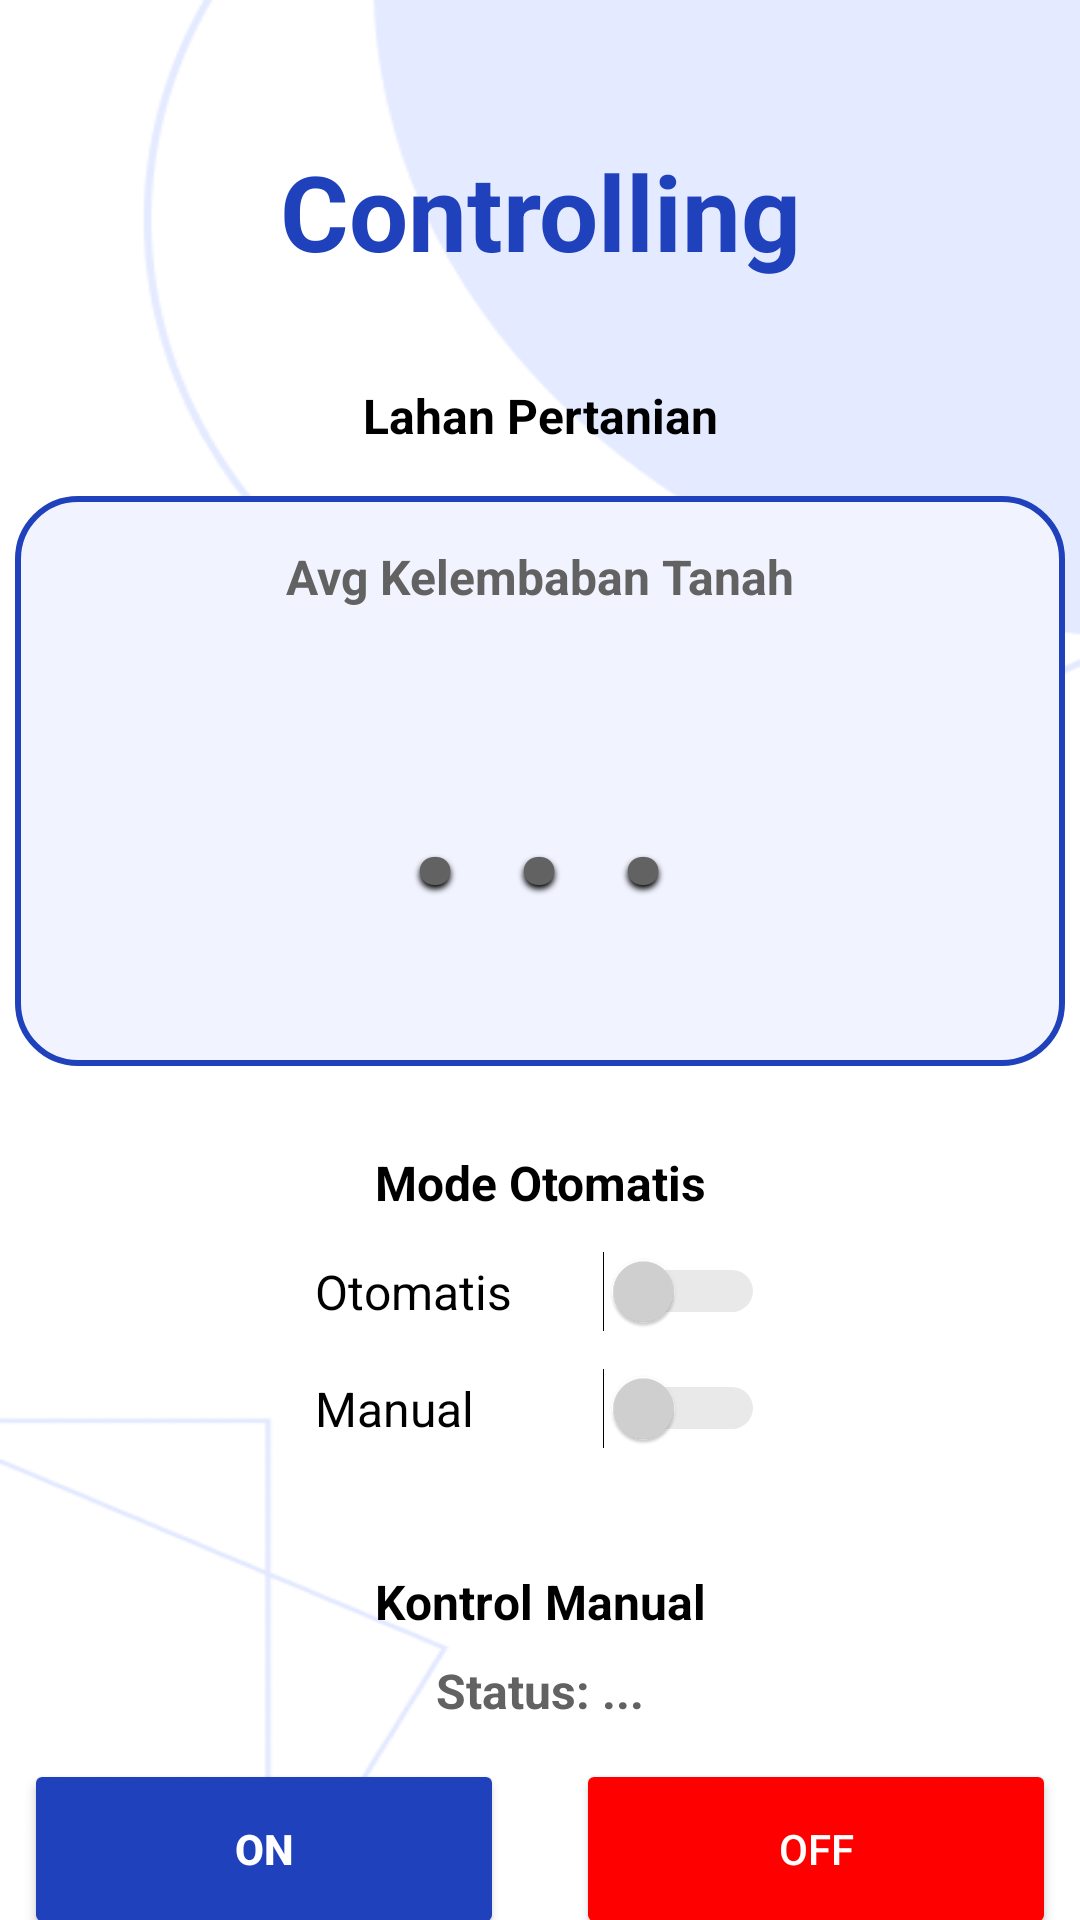

Produce the Android XML layout that renders to this screen, including the resource entries it uses.
<!-- AndroidManifest.xml: application theme Theme.TAAPP -->
<!-- res/layout/fragment_controlling.xml -->
<?xml version="1.0" encoding="utf-8"?>
<androidx.constraintlayout.widget.ConstraintLayout xmlns:android="http://schemas.android.com/apk/res/android"
    xmlns:tools="http://schemas.android.com/tools"
    android:layout_width="match_parent"
    android:layout_height="match_parent"
    xmlns:app="http://schemas.android.com/apk/res-auto"
    tools:context=".Controlling.Controlling"
    android:background="@drawable/welcome_screen">

    <androidx.constraintlayout.widget.ConstraintLayout
        android:id="@+id/Constraint1"
        android:layout_width="wrap_content"
        android:layout_height="wrap_content"
        android:layout_marginTop="-500dp"
        app:layout_constraintStart_toStartOf="parent"
        app:layout_constraintEnd_toEndOf="parent"
        app:layout_constraintTop_toTopOf="parent"
        app:layout_constraintBottom_toBottomOf="parent">

        <TextView
            android:layout_width="match_parent"
            android:layout_height="wrap_content"
            android:gravity="center_horizontal"
            android:text="Controlling"
            android:textColor="#1F41BB"
            android:textSize="35sp"
            android:textStyle="bold"
            app:layout_constraintBottom_toBottomOf="parent"
            app:layout_constraintEnd_toEndOf="parent"
            app:layout_constraintStart_toStartOf="parent"
            app:layout_constraintTop_toTopOf="parent"
            tools:ignore="MissingConstraints" />
    </androidx.constraintlayout.widget.ConstraintLayout>

    <androidx.constraintlayout.widget.ConstraintLayout
        android:id="@+id/Constraint2"
        android:layout_width="match_parent"
        android:layout_height="wrap_content"
        app:layout_constraintBottom_toBottomOf="parent"
        app:layout_constraintEnd_toEndOf="parent"
        app:layout_constraintHorizontal_bias="0.0"
        app:layout_constraintStart_toStartOf="parent"
        app:layout_constraintTop_toBottomOf="@+id/Constraint1"
        app:layout_constraintVertical_bias="0.107"
        tools:ignore="MissingConstraints">

        <TextView
            android:id="@+id/text1"
            android:layout_width="match_parent"
            android:layout_height="wrap_content"
            android:gravity="center"
            android:text="Lahan Pertanian"
            android:textColor="@color/black"
            android:textSize="16sp"
            android:textStyle="bold" />

        
        <androidx.constraintlayout.widget.ConstraintLayout
            android:id="@+id/roundedContainer"
            android:layout_width="350dp"
            android:layout_height="190dp"
            android:layout_marginTop="16dp"
            android:background="@drawable/rounded_spinner"
            app:layout_constraintEnd_toEndOf="parent"
            app:layout_constraintStart_toStartOf="parent"
            app:layout_constraintTop_toBottomOf="@id/text1">

            

            
            <TextView
                android:id="@+id/kelembaban"
                android:layout_width="match_parent"
                android:layout_height="wrap_content"
                android:layout_marginTop="16dp"
                android:gravity="center"
                android:text="Avg Kelembaban Tanah"
                android:textColor="#626262"
                android:textSize="16sp"
                android:textStyle="bold"
                app:layout_constraintEnd_toEndOf="parent"
                app:layout_constraintHorizontal_bias="0.0"
                app:layout_constraintStart_toStartOf="parent"
                app:layout_constraintTop_toTopOf="parent" />

            <TextView
                android:id="@+id/temperature"
                android:layout_width="match_parent"
                android:layout_height="wrap_content"
                android:layout_marginTop="24dp"
                android:gravity="center"
                android:text=". . ."
                android:textColor="#626262"
                android:textSize="64sp"
                android:textStyle="bold"
                android:shadowColor="@color/black"
                android:shadowDx="0"
                android:shadowDy="4"
                android:shadowRadius="5"
                app:layout_constraintEnd_toEndOf="parent"
                app:layout_constraintHorizontal_bias="0.0"
                app:layout_constraintStart_toStartOf="parent"
                app:layout_constraintTop_toBottomOf="@id/kelembaban" />
        </androidx.constraintlayout.widget.ConstraintLayout>
    </androidx.constraintlayout.widget.ConstraintLayout>

    <androidx.constraintlayout.widget.ConstraintLayout
        android:id="@+id/Constraint4"
        android:layout_width="match_parent"
        android:layout_height="wrap_content"
        app:layout_constraintTop_toBottomOf="@id/Constraint2"
        tools:ignore="MissingConstraints"
        tools:layout_editor_absoluteX="0dp"
        android:layout_marginTop="12dp">

        <TextView
            android:id="@+id/modeText"
            android:layout_width="match_parent"
            android:layout_height="wrap_content"
            android:layout_marginTop="16dp"
            android:gravity="center"
            android:text="Mode Otomatis"
            android:textColor="@color/black"
            android:textSize="16sp"
            android:textStyle="bold"
            app:layout_constraintEnd_toEndOf="parent"
            app:layout_constraintHorizontal_bias="0.0"
            app:layout_constraintStart_toStartOf="parent"
            app:layout_constraintTop_toTopOf="parent" />

        <Switch
            android:id="@+id/otomatisSwitch"
            android:layout_width="150dp"
            android:layout_height="wrap_content"
            android:layout_marginTop="12dp"
            android:text="Otomatis"
            android:textSize="16sp"
            android:textColor="@color/black"
            android:thumbTint="@drawable/switch_thumb_tint"
            android:trackTint="@drawable/switch_track_tint"
            app:layout_constraintEnd_toEndOf="parent"
            app:layout_constraintStart_toStartOf="parent"
            app:layout_constraintTop_toBottomOf="@id/modeText"
            tools:ignore="UseSwitchCompatOrMaterialXml" />

        <Switch
            android:id="@+id/manualSwitch"
            android:layout_width="150dp"
            android:layout_height="wrap_content"
            android:layout_marginTop="12dp"
            android:text="Manual"
            android:textSize="16sp"
            android:textColor="@color/black"
            android:thumbTint="@drawable/switch_thumb_tint"
            android:trackTint="@drawable/switch_track_tint"
            app:layout_constraintEnd_toEndOf="parent"
            app:layout_constraintStart_toStartOf="parent"
            app:layout_constraintTop_toBottomOf="@id/otomatisSwitch"
            tools:ignore="UseSwitchCompatOrMaterialXml" />

    </androidx.constraintlayout.widget.ConstraintLayout>


    <androidx.constraintlayout.widget.ConstraintLayout
        android:id="@+id/Constraint3"
        android:layout_width="match_parent"
        android:layout_height="wrap_content"
        android:layout_marginTop="40dp"
        app:layout_constraintTop_toBottomOf="@+id/Constraint4"
        tools:ignore="MissingConstraints"
        tools:layout_editor_absoluteX="0dp">

        <TextView
            android:id="@+id/text2"
            android:layout_width="match_parent"
            android:layout_height="wrap_content"
            android:gravity="center"
            android:text="Kontrol Manual"
            android:textColor="@color/black"
            android:textSize="16sp"
            android:textStyle="bold" />

        <TextView
            android:id="@+id/text3"
            android:layout_width="match_parent"
            android:layout_height="wrap_content"
            android:gravity="center"
            android:layout_marginTop="8dp"
            android:text="Status: ..."
            android:textColor="#626262"
            android:textSize="16sp"
            android:textStyle="bold"
            app:layout_constraintTop_toBottomOf="@id/text2"/>

        
        <androidx.constraintlayout.widget.ConstraintLayout
            android:id="@+id/button_layout"
            android:layout_width="match_parent"
            android:layout_height="wrap_content"
            android:layout_marginTop="12dp"
            app:layout_constraintTop_toBottomOf="@id/text3"
            app:layout_constraintStart_toStartOf="parent"
            app:layout_constraintEnd_toEndOf="parent">

            <androidx.appcompat.widget.AppCompatButton
                android:id="@+id/off"
                android:layout_width="160dp"
                android:layout_height="60dp"
                android:layout_marginEnd="8dp"
                android:text="On"
                android:textColor="@color/white"
                android:textStyle="bold"
                app:layout_constraintWidth_percent="0.5"
                app:layout_constraintStart_toStartOf="parent"
                app:layout_constraintEnd_toStartOf="@+id/on"
                tools:ignore="MissingConstraints"
                android:backgroundTint="#1F41BB"/>

            <androidx.appcompat.widget.AppCompatButton
                android:id="@+id/on"
                android:layout_width="160dp"
                android:layout_height="60dp"
                android:layout_marginStart="8dp"
                android:text="Off"
                android:backgroundTint="#FF0000"
                android:textColor="@color/white"
                app:layout_constraintWidth_percent="0.5"
                app:layout_constraintStart_toEndOf="@+id/off"
                app:layout_constraintEnd_toEndOf="parent"
                tools:ignore="MissingConstraints" />
        </androidx.constraintlayout.widget.ConstraintLayout>


    </androidx.constraintlayout.widget.ConstraintLayout>



</androidx.constraintlayout.widget.ConstraintLayout>
<!-- resources referenced by this layout -->
<resources>
  <color name="black">#000000</color>
  <color name="white">#FFFFFF</color>
  <!-- drawable rounded_spinner (drawable) -->
  <?xml version="1.0" encoding="utf-8"?>
  <shape xmlns:android="http://schemas.android.com/apk/res/android">
      <solid android:color="#F1F4FF" /> 
      <corners android:radius="20dp" /> 
      <stroke
          android:width="2dp"
          android:color="#1F41BB" /> 
  </shape>
  <!-- drawable switch_thumb_tint (drawable) -->
  <?xml version="1.0" encoding="utf-8"?>
  <selector xmlns:android="http://schemas.android.com/apk/res/android">
      <item android:color="#1F41BB" android:state_checked="true" /> 
      <item android:color="#D3D3D3" /> 
  </selector>
  <!-- drawable switch_track_tint (drawable) -->
  <?xml version="1.0" encoding="utf-8"?>
  <selector xmlns:android="http://schemas.android.com/apk/res/android">
      <item android:color="#1F41BB" android:state_checked="true" /> 
      <item android:color="#A9A9A9" /> 
  </selector>
  <!-- drawable welcome_screen: png bitmap (drawable, 91989 bytes) -->
  <style name="Theme.TAAPP" parent="Base.Theme.TAAPP" />
  <style name="Base.Theme.TAAPP" parent="Theme.Material3.DayNight.NoActionBar">
          
          
          <item name="colorPrimary">@android:color/white</item>
          <item name="colorPrimaryVariant">@android:color/white</item>
          <item name="colorOnPrimary">@android:color/black</item>
  
          <item name="android:statusBarColor" tools:targetApi="1">#1F41BB</item>
  
      </style>
</resources>
